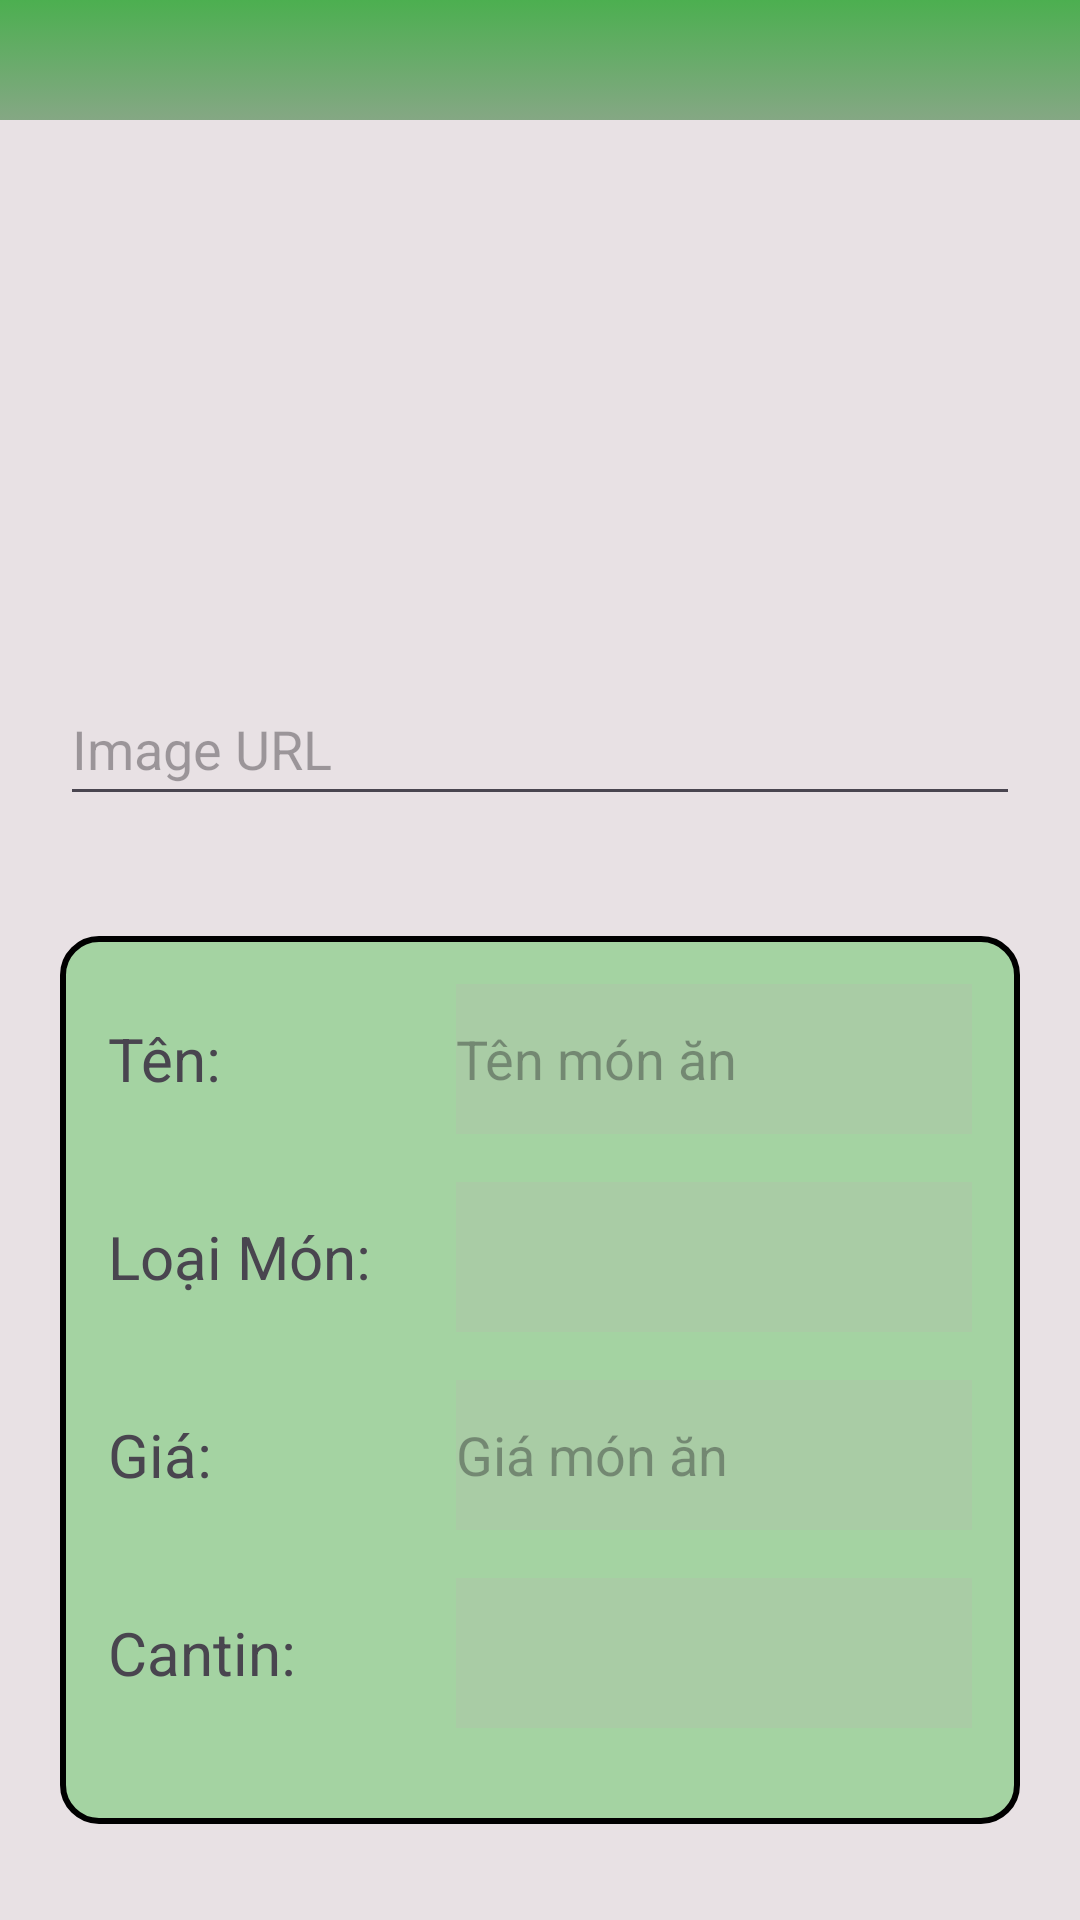

The Android layout XML behind this screen, and the referenced resources:
<!-- AndroidManifest.xml: application theme Theme.CanteenRunner -->
<!-- res/layout/activity_act17.xml -->
<?xml version="1.0" encoding="utf-8"?>
<LinearLayout xmlns:android="http://schemas.android.com/apk/res/android"
    xmlns:tools="http://schemas.android.com/tools"
    android:layout_width="match_parent"
    android:layout_height="match_parent"
    android:id="@+id/main1"
    android:background="#A9DED6D6"
    android:orientation="vertical"
    tools:context=".ACT17Activity">

    
    <LinearLayout
        android:id="@+id/header_layout"
        android:layout_width="match_parent"
        android:layout_height="40dp"
        android:background="@drawable/top_background_gradient"
        android:orientation="horizontal"
        android:gravity="center_vertical">

        <ImageView
            android:id="@+id/back_btn"
            android:layout_width="40dp"
            android:layout_height="40dp"
            android:layout_marginStart="20dp"
            android:src="@drawable/ic_action_back" />
    </LinearLayout>

    
    <ImageView
        android:id="@+id/ivUpload"
        android:layout_width="100dp"
        android:layout_height="100dp"
        android:layout_gravity="center_horizontal"
        android:layout_marginTop="64dp"
        android:scaleType="centerInside"
        android:src="@drawable/upload" />

    
    <EditText
        android:id="@+id/edtImageUrl"
        android:layout_width="match_parent"
        android:layout_height="wrap_content"
        android:layout_margin="20dp"
        android:ems="10"
        android:hint="Image URL"
        android:inputType="text"
        android:minHeight="48dp" />

    <LinearLayout
        android:id="@+id/form_layout"
        android:layout_width="match_parent"
        android:layout_height="wrap_content"
        android:layout_margin="20dp"
        android:layout_marginTop="16dp"
        android:orientation="vertical"
        android:background="@drawable/rounded_lightgreen_button"
        android:padding="16dp"
        >

        
        <LinearLayout
            android:layout_width="match_parent"
            android:layout_height="wrap_content"
            android:orientation="horizontal"
            android:gravity="center_vertical"
            android:layout_marginBottom="16dp">

            <TextView
                android:id="@+id/textView"
                android:layout_width="30dp"
                android:layout_height="wrap_content"
                android:text="Tên:"
                android:textSize="20dp"
                android:layout_weight="1" />

            <EditText
                android:id="@+id/edtFoodName"
                android:layout_width="0dp"
                android:layout_height="50dp"
                android:layout_weight="2"
                android:inputType="text"
                android:background="@drawable/editext"
                android:hint="Tên món ăn" />
        </LinearLayout>

        
        <LinearLayout
            android:layout_width="match_parent"
            android:layout_height="wrap_content"
            android:orientation="horizontal"
            android:gravity="center_vertical"
            android:layout_marginBottom="16dp">

            <TextView
                android:id="@+id/textView2"
                android:layout_width="30dp"
                android:layout_height="wrap_content"
                android:text="Loại Món:"
                android:textSize="20dp"
                android:layout_weight="1" />

            <Spinner
                android:id="@+id/spCategory"
                android:layout_width="0dp"
                android:background="@drawable/editext"
                android:layout_height="50dp"
                android:layout_weight="2" />
        </LinearLayout>

        
        <LinearLayout
            android:layout_width="match_parent"
            android:layout_height="wrap_content"
            android:orientation="horizontal"
            android:gravity="center_vertical"
            android:layout_marginBottom="16dp">

            <TextView
                android:id="@+id/textView3"
                android:layout_width="30dp"
                android:layout_height="wrap_content"
                android:text="Giá:"
                android:textSize="20dp"
                android:layout_weight="1" />

            <EditText
                android:id="@+id/edtFoodPrice"
                android:layout_width="0dp"
                android:layout_height="50dp"
                android:background="@drawable/editext"
                android:hint="Giá món ăn"
                android:layout_weight="2"
                android:inputType="number" />
        </LinearLayout>

        
        <LinearLayout
            android:layout_width="match_parent"
            android:layout_height="wrap_content"
            android:orientation="horizontal"
            android:gravity="center_vertical"
            android:layout_marginBottom="16dp">

            <TextView
                android:id="@+id/textView4"
                android:layout_width="30dp"
                android:layout_height="wrap_content"
                android:text="Cantin:"
                android:textSize="20dp"
                android:layout_weight="1" />

            <Spinner
                android:id="@+id/spCantin"
                android:layout_width="0dp"
                android:background="@drawable/editext"
                android:layout_height="50dp"
                android:layout_weight="2" />
        </LinearLayout>
    </LinearLayout>

    
    <Button
        android:id="@+id/btnAdd"
        android:layout_width="match_parent"
        android:layout_height="wrap_content"
        android:layout_margin="20dp"
        android:text="Add" />
</LinearLayout>
<!-- resources referenced by this layout -->
<resources>
  <!-- drawable editext (drawable) -->
  <?xml version="1.0" encoding="utf-8"?>
  <shape xmlns:android="http://schemas.android.com/apk/res/android">
      <solid android:color="#33BCAEAE" />
      <corners android:radius="0dp" />
  </shape>
  <!-- drawable rounded_lightgreen_button (drawable) -->
  <shape xmlns:android="http://schemas.android.com/apk/res/android"
      android:shape="rectangle">
      <solid android:color="#A4D3A2" /> 
      <corners android:radius="12dp" /> 
      <stroke
          android:width="2dp"
          android:color="#000000" /> 
  </shape>
  <!-- drawable top_background_gradient (drawable) -->
  <?xml version="1.0" encoding="utf-8"?>
  <selector xmlns:android="http://schemas.android.com/apk/res/android">
      <item>
          <shape>
              <gradient
                  android:endColor="@color/darkGreen"
                  android:startColor="@color/lightGreen"
                  android:angle="90"/>
          </shape>
      </item>
  </selector>
  <style name="Theme.CanteenRunner" parent="Base.Theme.CanteenRunner" />
  <color name="darkGreen">#FF4CAF50</color>
  <color name="lightGreen">#943D7E3F</color>
  <style name="Base.Theme.CanteenRunner" parent="Theme.Material3.DayNight.NoActionBar">
          
          <item name="colorPrimary">@color/lightGreen</item>
      </style>
</resources>
